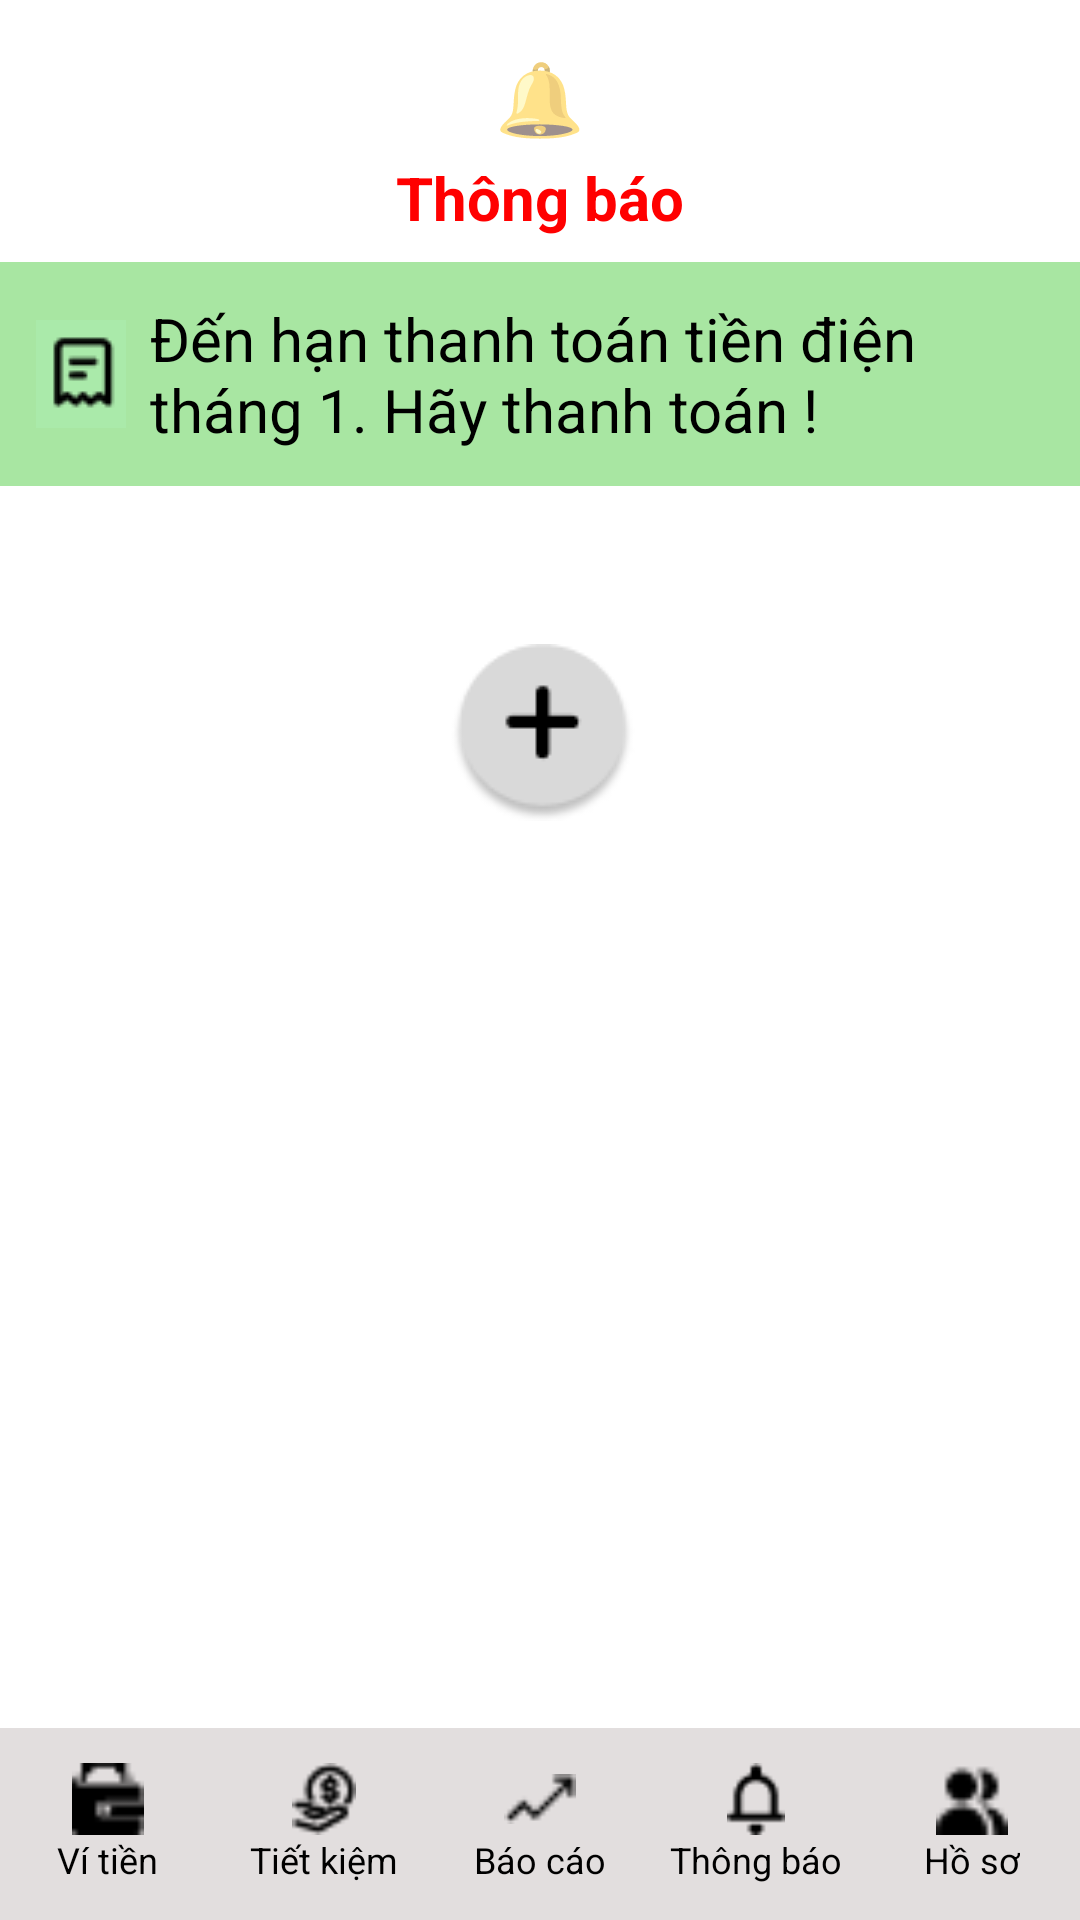

Produce the Android XML layout that renders to this screen, including the resource entries it uses.
<!-- AndroidManifest.xml: application theme Theme.Laptrinh_Mobile -->
<!-- res/layout/activity_main_thongbao.xml -->
<?xml version="1.0" encoding="utf-8"?>
<RelativeLayout xmlns:android="http://schemas.android.com/apk/res/android"
    xmlns:app="http://schemas.android.com/apk/res-auto"
    android:layout_width="match_parent"
    android:layout_height="match_parent"
    android:background="#FFFFFF"
    android:id="@+id/thongbao"
    android:layout_marginTop="0dp">

    
    <LinearLayout
        android:id="@+id/header"
        android:layout_width="match_parent"
        android:layout_height="wrap_content"
        android:orientation="vertical"
        android:background="#FFFFFF"
        android:paddingTop="16dp"
        android:paddingBottom="8dp"
        android:gravity="center">

        <TextView
            android:id="@+id/notification_icon"
            android:layout_width="wrap_content"
            android:layout_height="wrap_content"
            android:text="🔔"
            android:textSize="24sp"
            android:importantForAccessibility="no" />

        <TextView
            android:id="@+id/title"
            android:layout_width="wrap_content"
            android:layout_height="wrap_content"
            android:text="@string/title_notification"
            android:textColor="#FF0000"
            android:textSize="20sp"
            android:textStyle="bold"
            android:layout_marginTop="4dp" />
    </LinearLayout>

    
    <LinearLayout
        android:id="@+id/notification_content"
        android:layout_width="match_parent"
        android:layout_height="wrap_content"
        android:layout_below="@id/header"
        android:background="#A8E6A2"
        android:orientation="horizontal"
        android:padding="12dp"
        android:gravity="center_vertical">

        <ImageView
            android:id="@+id/icon_message"
            android:layout_width="wrap_content"
            android:layout_height="wrap_content"
            android:layout_marginEnd="8dp"
            android:contentDescription="@string/content_message_icon"
            android:src="@drawable/thongbao1" />

        <TextView
            android:id="@+id/message"
            android:layout_width="wrap_content"
            android:layout_height="wrap_content"
            android:text="@string/message_text"
            android:textSize="20sp"
            android:textColor="#000000" />
    </LinearLayout>

    
    <ImageButton
        android:id="@+id/button_add"
        android:layout_width="64dp"
        android:layout_height="64dp"
        android:layout_below="@id/notification_content"
        android:layout_centerHorizontal="true"
        android:layout_marginTop="50dp"
        android:src="@drawable/daucong"
        android:contentDescription="@string/add_button_description"
        android:scaleType="center" />

    
    
    <LinearLayout
        android:id="@+id/bottomNavigation"
        android:layout_width="match_parent"
        android:layout_height="64dp"
        android:orientation="horizontal"
        android:background="#E2DEDE"
        android:gravity="center"
        android:paddingTop="8dp"
        android:paddingBottom="8dp"
        android:weightSum="5"
        android:layout_alignParentBottom="true">

        <LinearLayout
            android:id="@+id/navWallet"
            android:layout_weight="1"
            android:layout_width="0dp"
            android:layout_height="match_parent"
            android:orientation="vertical"
            android:gravity="center">
            <ImageView
                android:layout_width="24dp"
                android:layout_height="24dp"
                android:src="@drawable/vitien" />
            <TextView
                android:layout_width="wrap_content"
                android:layout_height="wrap_content"
                android:text="Ví tiền"
                android:textSize="12sp"
                android:textColor="#000000" />
        </LinearLayout>

        <LinearLayout
            android:id="@+id/navSavings"
            android:layout_weight="1"
            android:layout_width="0dp"
            android:layout_height="match_parent"
            android:orientation="vertical"
            android:gravity="center">
            <ImageView
                android:layout_width="24dp"
                android:layout_height="24dp"
                android:src="@drawable/tietkiem" />
            <TextView
                android:layout_width="wrap_content"
                android:layout_height="wrap_content"
                android:text="Tiết kiệm"
                android:textSize="12sp"
                android:textColor="#000000" />
        </LinearLayout>

        <LinearLayout
            android:id="@+id/navReports"
            android:layout_weight="1"
            android:layout_width="0dp"
            android:layout_height="match_parent"
            android:orientation="vertical"
            android:gravity="center">
            <ImageView
                android:layout_width="24dp"
                android:layout_height="24dp"
                android:src="@drawable/baocao" />
            <TextView
                android:layout_width="wrap_content"
                android:layout_height="wrap_content"
                android:text="Báo cáo"
                android:textSize="12sp"
                android:textColor="#000000" />
        </LinearLayout>

        <LinearLayout
            android:id="@+id/navNotifications"
            android:layout_weight="1"
            android:layout_width="0dp"
            android:layout_height="match_parent"
            android:orientation="vertical"
            android:gravity="center">
            <ImageView
                android:layout_width="24dp"
                android:layout_height="24dp"
                android:src="@drawable/thongbao" />
            <TextView
                android:layout_width="wrap_content"
                android:layout_height="wrap_content"
                android:text="Thông báo"
                android:textSize="12sp"
                android:textColor="#000000" />
        </LinearLayout>

        <LinearLayout
            android:id="@+id/navProfile"
            android:layout_weight="1"
            android:layout_width="0dp"
            android:layout_height="match_parent"
            android:orientation="vertical"
            android:gravity="center">
            <ImageView
                android:layout_width="24dp"
                android:layout_height="24dp"
                android:src="@drawable/hoso" />
            <TextView
                android:layout_width="wrap_content"
                android:layout_height="wrap_content"
                android:text="Hồ sơ"
                android:textSize="12sp"
                android:textColor="#000000" />
        </LinearLayout>
    </LinearLayout>

</RelativeLayout>
<!-- resources referenced by this layout -->
<resources>
  <!-- drawable baocao: png bitmap (drawable, 225 bytes) -->
  <!-- drawable daucong: png bitmap (drawable, 1575 bytes) -->
  <!-- drawable hoso: png bitmap (drawable, 280 bytes) -->
  <!-- drawable thongbao: png bitmap (drawable, 321 bytes) -->
  <!-- drawable thongbao1: png bitmap (drawable, 437 bytes) -->
  <!-- drawable tietkiem: png bitmap (drawable, 388 bytes) -->
  <!-- drawable vitien: png bitmap (drawable, 277 bytes) -->
  <string name="add_button_description">Nút thêm</string>
  <string name="content_message_icon">Biểu tượng thông báo</string>
  <string name="message_text">Đến hạn thanh toán tiền điện tháng 1. Hãy thanh toán !</string>
  <string name="title_notification">Thông báo</string>
  <style name="Theme.Laptrinh_Mobile" parent="Theme.AppCompat.Light.NoActionBar">
          <item name="colorPrimary">@color/colorPrimary</item>
          <item name="colorPrimaryDark">@color/colorPrimaryDark</item>
          <item name="colorAccent">@color/colorAccent</item>
      </style>
  <color name="colorPrimary">#4CAF50</color>
  <color name="colorPrimaryDark">#388E3C</color>
  <color name="colorAccent">#81C784</color>
</resources>
